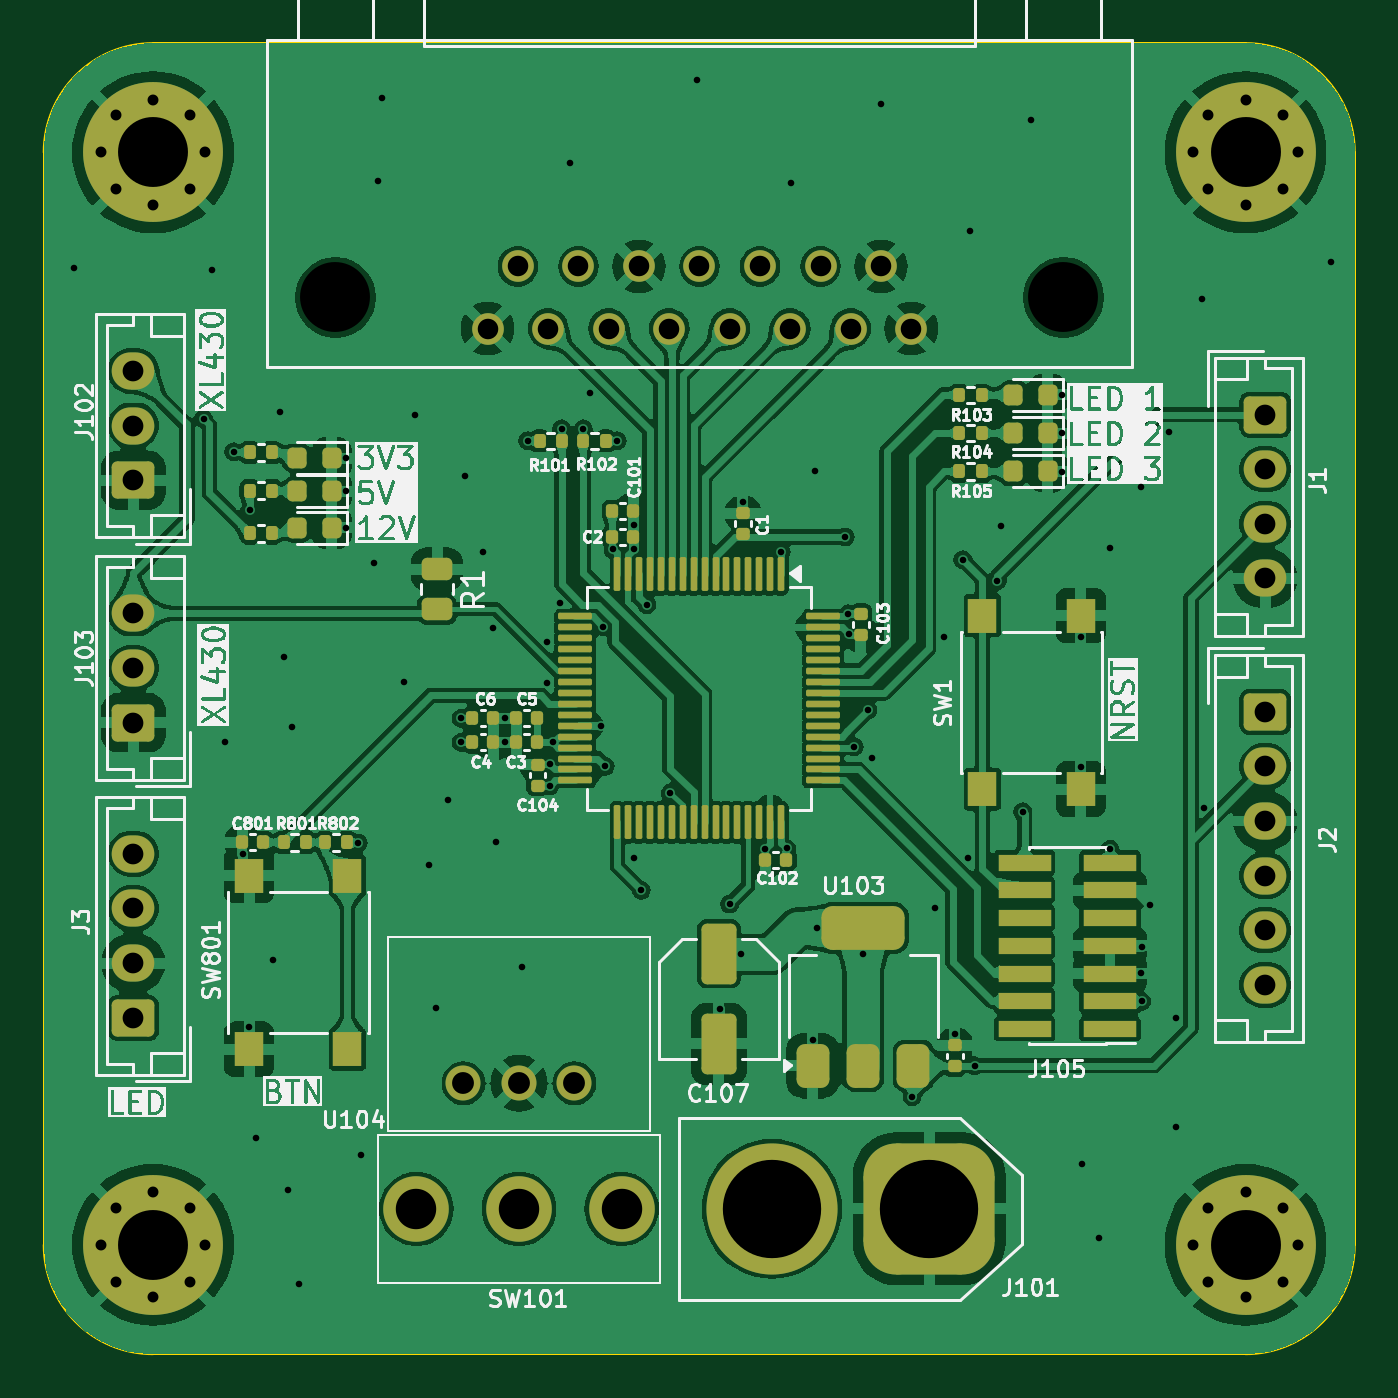
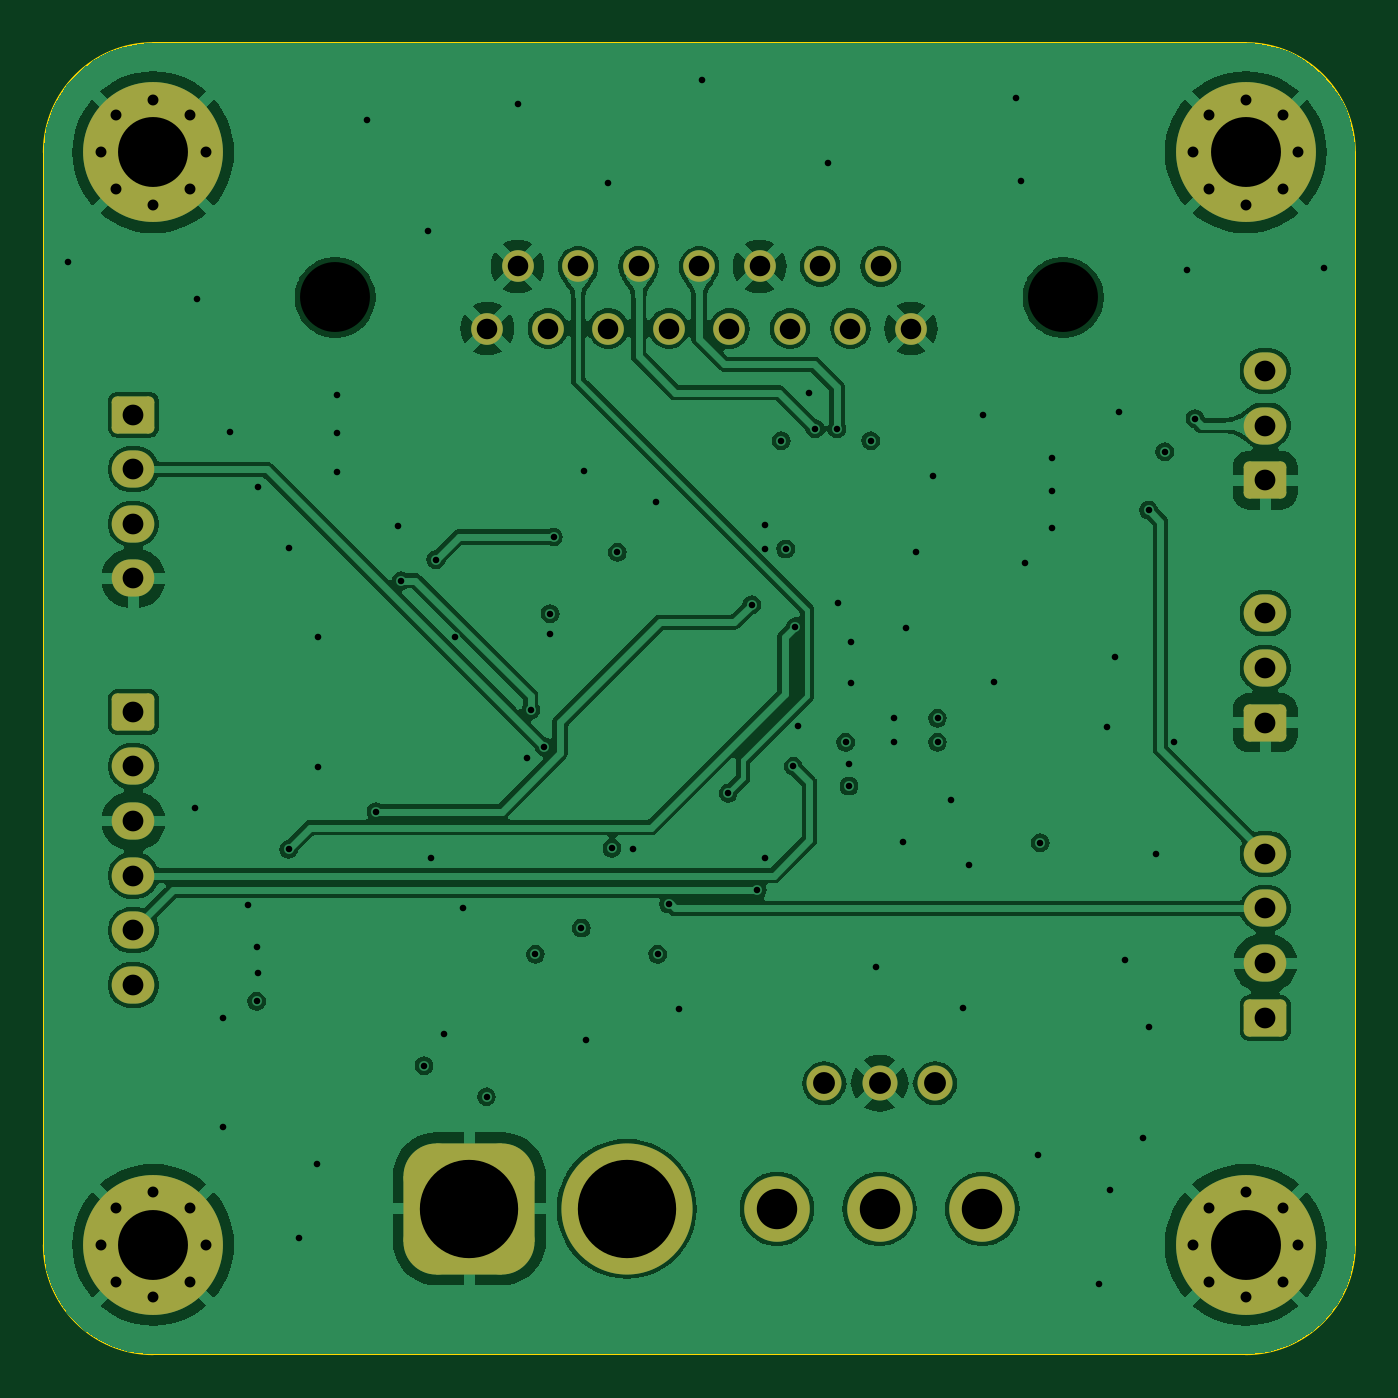
Circuit board: 13 layer files. Board 60.0 x 60.0 mm.
- bottom_copper: ProjetCorps-B_Cu.gbr (144078 bytes)
- bottom_mask: ProjetCorps-B_Mask.gbr (3729 bytes)
- paste: ProjetCorps-B_Paste.gbr (454 bytes)
- bottom_silk: ProjetCorps-B_Silkscreen.gbr (455 bytes)
- outline: ProjetCorps-Edge_Cuts.gbr (1468 bytes)
- top_copper: ProjetCorps-F_Cu.gbr (310215 bytes)
- top_mask: ProjetCorps-F_Mask.gbr (9604 bytes)
- paste: ProjetCorps-F_Paste.gbr (6869 bytes)
- top_silk: ProjetCorps-F_Silkscreen.gbr (152559 bytes)
- inner_copper: ProjetCorps-In1_Cu - Supply.gbr (195600 bytes)
- inner_copper: ProjetCorps-In2_Cu - GND.gbr (128801 bytes)
- drill: ProjetCorps-NPTH.drl (361 bytes)
- drill: ProjetCorps-PTH.drl (3212 bytes)

=== bottom_copper: ProjetCorps-B_Cu.gbr (144078 bytes, source omitted) ===
=== bottom_mask: ProjetCorps-B_Mask.gbr ===
%TF.GenerationSoftware,KiCad,Pcbnew,8.0.8*%
%TF.CreationDate,2025-01-29T06:10:27+01:00*%
%TF.ProjectId,ProjetCorps,50726f6a-6574-4436-9f72-70732e6b6963,rev?*%
%TF.SameCoordinates,Original*%
%TF.FileFunction,Soldermask,Bot*%
%TF.FilePolarity,Negative*%
%FSLAX46Y46*%
G04 Gerber Fmt 4.6, Leading zero omitted, Abs format (unit mm)*
G04 Created by KiCad (PCBNEW 8.0.8) date 2025-01-29 06:10:27*
%MOMM*%
%LPD*%
G01*
G04 APERTURE LIST*
G04 Aperture macros list*
%AMRoundRect*
0 Rectangle with rounded corners*
0 $1 Rounding radius*
0 $2 $3 $4 $5 $6 $7 $8 $9 X,Y pos of 4 corners*
0 Add a 4 corners polygon primitive as box body*
4,1,4,$2,$3,$4,$5,$6,$7,$8,$9,$2,$3,0*
0 Add four circle primitives for the rounded corners*
1,1,$1+$1,$2,$3*
1,1,$1+$1,$4,$5*
1,1,$1+$1,$6,$7*
1,1,$1+$1,$8,$9*
0 Add four rect primitives between the rounded corners*
20,1,$1+$1,$2,$3,$4,$5,0*
20,1,$1+$1,$4,$5,$6,$7,0*
20,1,$1+$1,$6,$7,$8,$9,0*
20,1,$1+$1,$8,$9,$2,$3,0*%
G04 Aperture macros list end*
%ADD10C,0.800000*%
%ADD11C,6.400000*%
%ADD12RoundRect,0.250000X0.725000X-0.600000X0.725000X0.600000X-0.725000X0.600000X-0.725000X-0.600000X0*%
%ADD13O,1.950000X1.700000*%
%ADD14RoundRect,0.250000X-0.725000X0.600000X-0.725000X-0.600000X0.725000X-0.600000X0.725000X0.600000X0*%
%ADD15C,3.000000*%
%ADD16C,1.600000*%
%ADD17RoundRect,1.500000X1.500000X1.500000X-1.500000X1.500000X-1.500000X-1.500000X1.500000X-1.500000X0*%
%ADD18C,6.000000*%
%ADD19C,1.447800*%
G04 APERTURE END LIST*
D10*
%TO.C,H102*%
X92600000Y-45000000D03*
X93302944Y-43302944D03*
X93302944Y-46697056D03*
X95000000Y-42600000D03*
D11*
X95000000Y-45000000D03*
D10*
X95000000Y-47400000D03*
X96697056Y-43302944D03*
X96697056Y-46697056D03*
X97400000Y-45000000D03*
%TD*%
%TO.C,H103*%
X42600000Y-95000000D03*
X43302944Y-93302944D03*
X43302944Y-96697056D03*
X45000000Y-92600000D03*
D11*
X45000000Y-95000000D03*
D10*
X45000000Y-97400000D03*
X46697056Y-93302944D03*
X46697056Y-96697056D03*
X47400000Y-95000000D03*
%TD*%
D12*
%TO.C,J103*%
X44100000Y-71100000D03*
D13*
X44100000Y-68600000D03*
X44100000Y-66100000D03*
%TD*%
D14*
%TO.C,J1*%
X95900000Y-57000000D03*
D13*
X95900000Y-59500000D03*
X95900000Y-62000000D03*
X95900000Y-64500000D03*
%TD*%
D10*
%TO.C,H101*%
X42600000Y-45000000D03*
X43302944Y-43302944D03*
X43302944Y-46697056D03*
X45000000Y-42600000D03*
D11*
X45000000Y-45000000D03*
D10*
X45000000Y-47400000D03*
X46697056Y-43302944D03*
X46697056Y-46697056D03*
X47400000Y-45000000D03*
%TD*%
D15*
%TO.C,SW101*%
X57050000Y-93350000D03*
X61750000Y-93350000D03*
X66450000Y-93350000D03*
%TD*%
D16*
%TO.C,U104*%
X59210000Y-87600000D03*
X61750000Y-87600000D03*
X64290000Y-87600000D03*
%TD*%
D17*
%TO.C,J101*%
X80525000Y-93350000D03*
D18*
X73325000Y-93350000D03*
%TD*%
D12*
%TO.C,J3*%
X44100000Y-84600000D03*
D13*
X44100000Y-82100000D03*
X44100000Y-79600000D03*
X44100000Y-77100000D03*
%TD*%
D14*
%TO.C,J2*%
X95900000Y-70600000D03*
D13*
X95900000Y-73100000D03*
X95900000Y-75600000D03*
X95900000Y-78100000D03*
X95900000Y-80600000D03*
X95900000Y-83100000D03*
%TD*%
D10*
%TO.C,H104*%
X92600000Y-95000000D03*
X93302944Y-93302944D03*
X93302944Y-96697056D03*
X95000000Y-92600000D03*
D11*
X95000000Y-95000000D03*
D10*
X95000000Y-97400000D03*
X96697056Y-93302944D03*
X96697056Y-96697056D03*
X97400000Y-95000000D03*
%TD*%
D19*
%TO.C,J104*%
X60315002Y-53059999D03*
X63085001Y-53059999D03*
X65855001Y-53059999D03*
X68625001Y-53059999D03*
X71395000Y-53059999D03*
X74165000Y-53059999D03*
X76934999Y-53059999D03*
X79704999Y-53059999D03*
X61700000Y-50220000D03*
X64470000Y-50220000D03*
X67239999Y-50220000D03*
X70009999Y-50220000D03*
X72779999Y-50220000D03*
X75549998Y-50220000D03*
X78319998Y-50220000D03*
%TD*%
D12*
%TO.C,J102*%
X44100000Y-60000000D03*
D13*
X44100000Y-57500000D03*
X44100000Y-55000000D03*
%TD*%
M02*

=== paste: ProjetCorps-B_Paste.gbr ===
%TF.GenerationSoftware,KiCad,Pcbnew,8.0.0*%
%TF.CreationDate,2024-10-22T21:16:36+02:00*%
%TF.ProjectId,ProjetCorps,50726f6a-6574-4436-9f72-70732e6b6963,rev?*%
%TF.SameCoordinates,Original*%
%TF.FileFunction,Paste,Bot*%
%TF.FilePolarity,Positive*%
%FSLAX46Y46*%
G04 Gerber Fmt 4.6, Leading zero omitted, Abs format (unit mm)*
G04 Created by KiCad (PCBNEW 8.0.0) date 2024-10-22 21:16:36*
%MOMM*%
%LPD*%
G01*
G04 APERTURE LIST*
G04 APERTURE END LIST*
M02*

=== bottom_silk: ProjetCorps-B_Silkscreen.gbr ===
%TF.GenerationSoftware,KiCad,Pcbnew,8.0.8*%
%TF.CreationDate,2025-01-29T06:10:27+01:00*%
%TF.ProjectId,ProjetCorps,50726f6a-6574-4436-9f72-70732e6b6963,rev?*%
%TF.SameCoordinates,Original*%
%TF.FileFunction,Legend,Bot*%
%TF.FilePolarity,Positive*%
%FSLAX46Y46*%
G04 Gerber Fmt 4.6, Leading zero omitted, Abs format (unit mm)*
G04 Created by KiCad (PCBNEW 8.0.8) date 2025-01-29 06:10:27*
%MOMM*%
%LPD*%
G01*
G04 APERTURE LIST*
G04 APERTURE END LIST*
M02*

=== outline: ProjetCorps-Edge_Cuts.gbr ===
%TF.GenerationSoftware,KiCad,Pcbnew,8.0.8*%
%TF.CreationDate,2025-01-29T06:10:27+01:00*%
%TF.ProjectId,ProjetCorps,50726f6a-6574-4436-9f72-70732e6b6963,rev?*%
%TF.SameCoordinates,Original*%
%TF.FileFunction,Profile,NP*%
%FSLAX46Y46*%
G04 Gerber Fmt 4.6, Leading zero omitted, Abs format (unit mm)*
G04 Created by KiCad (PCBNEW 8.0.8) date 2025-01-29 06:10:27*
%MOMM*%
%LPD*%
G01*
G04 APERTURE LIST*
%TA.AperFunction,Profile*%
%ADD10C,0.100000*%
%TD*%
G04 APERTURE END LIST*
D10*
X50000000Y-100000000D02*
X46000000Y-100000000D01*
X40000000Y-45000000D02*
G75*
G02*
X45000000Y-40000000I5000000J0D01*
G01*
X90000000Y-40000000D02*
X50000000Y-40000000D01*
X45000000Y-100000000D02*
G75*
G02*
X40000000Y-95000000I0J5000000D01*
G01*
X100000000Y-95000000D02*
G75*
G02*
X95000000Y-100000000I-5000000J0D01*
G01*
X40000000Y-94000000D02*
X40000000Y-95000000D01*
X95000000Y-100000000D02*
X90000000Y-100000000D01*
X40000000Y-94000000D02*
X40000000Y-90000000D01*
X45000000Y-40000000D02*
X50000000Y-40000000D01*
X100000000Y-45000000D02*
X100000000Y-50000000D01*
X50000000Y-100000000D02*
X90000000Y-100000000D01*
X46000000Y-100000000D02*
X45000000Y-100000000D01*
X95000000Y-40000000D02*
X90000000Y-40000000D01*
X100000000Y-90000000D02*
X100000000Y-50000000D01*
X100000000Y-95000000D02*
X100000000Y-90000000D01*
X95000000Y-40000000D02*
G75*
G02*
X100000000Y-45000000I0J-5000000D01*
G01*
X40000000Y-50000000D02*
X40000000Y-90000000D01*
X40000000Y-45000000D02*
X40000000Y-50000000D01*
M02*

=== top_copper: ProjetCorps-F_Cu.gbr (310215 bytes, source omitted) ===
=== top_mask: ProjetCorps-F_Mask.gbr (9604 bytes, source omitted) ===
=== paste: ProjetCorps-F_Paste.gbr (6869 bytes, source omitted) ===
=== top_silk: ProjetCorps-F_Silkscreen.gbr (152559 bytes, source omitted) ===
=== inner_copper: ProjetCorps-In1_Cu - Supply.gbr (195600 bytes, source omitted) ===
=== inner_copper: ProjetCorps-In2_Cu - GND.gbr (128801 bytes, source omitted) ===
=== drill: ProjetCorps-NPTH.drl ===
M48
; DRILL file {KiCad 8.0.8} date 2025-01-29T06:10:33+0100
; FORMAT={-:-/ absolute / metric / decimal}
; #@! TF.CreationDate,2025-01-29T06:10:33+01:00
; #@! TF.GenerationSoftware,Kicad,Pcbnew,8.0.8
; #@! TF.FileFunction,NonPlated,1,4,NPTH
FMAT,2
METRIC
; #@! TA.AperFunction,NonPlated,NPTH,ComponentDrill
T1C3.200
%
G90
G05
T1
X53.35Y-51.64
X86.67Y-51.64
M30

=== drill: ProjetCorps-PTH.drl ===
M48
; DRILL file {KiCad 8.0.8} date 2025-01-29T06:10:33+0100
; FORMAT={-:-/ absolute / metric / decimal}
; #@! TF.CreationDate,2025-01-29T06:10:33+01:00
; #@! TF.GenerationSoftware,Kicad,Pcbnew,8.0.8
; #@! TF.FileFunction,Plated,1,4,PTH
FMAT,2
METRIC
; #@! TA.AperFunction,Plated,PTH,ViaDrill
T1C0.300
; #@! TA.AperFunction,Plated,PTH,ComponentDrill
T2C0.500
; #@! TA.AperFunction,Plated,PTH,ComponentDrill
T3C0.940
; #@! TA.AperFunction,Plated,PTH,ComponentDrill
T4C0.950
; #@! TA.AperFunction,Plated,PTH,ComponentDrill
T5C1.000
; #@! TA.AperFunction,Plated,PTH,ComponentDrill
T6C1.850
; #@! TA.AperFunction,Plated,PTH,ComponentDrill
T7C3.200
; #@! TA.AperFunction,Plated,PTH,ComponentDrill
T8C4.500
%
G90
G05
T1
X41.4Y-50.3
X47.313Y-57.187
X47.7Y-50.4
X48.3Y-72.0
X48.7Y-58.7
X49.1Y-77.1
X49.4Y-85.05
X49.429Y-61.371
X49.7Y-90.1
X50.5Y-81.95
X50.8Y-56.9
X51.0Y-68.1
X51.2Y-92.5
X51.35Y-71.3
X51.7Y-96.8
X53.85Y-59.0
X53.85Y-60.5
X53.85Y-62.2
X54.4Y-76.6
X54.5Y-90.9
X55.1Y-63.8
X55.3Y-46.3
X55.5Y-42.5
X56.5Y-69.25
X57.0Y-57.0
X57.65Y-77.6
X57.95Y-84.15
X58.5Y-74.65
X59.1Y-70.9
X59.1Y-72.0
X59.3Y-59.8
X60.1Y-63.3
X60.55Y-66.75
X60.7Y-76.55
X61.1Y-70.9
X61.1Y-72.0
X61.9Y-82.3
X62.15Y-58.2
X63.05Y-67.4
X63.05Y-69.3
X63.15Y-73.0
X63.15Y-74.0
X63.3Y-72.0
X63.65Y-65.6
X63.7Y-57.65
X64.1Y-45.5
X64.7Y-57.65
X65.0Y-56.0
X65.5Y-71.25
X65.6Y-66.7
X65.7Y-73.1
X66.05Y-63.15
X66.25Y-58.2
X67.0Y-62.05
X67.0Y-63.15
X67.0Y-77.3
X67.35Y-78.775
X67.6Y-65.7
X68.677Y-74.323
X69.9Y-41.7
X70.95Y-84.2
X71.4Y-79.4
X71.9Y-81.7
X72.0Y-61.0
X73.02Y-76.88
X73.75Y-63.3
X74.0Y-76.85
X74.2Y-46.4
X75.2Y-85.6
X75.3Y-59.6
X75.4Y-80.5
X76.675Y-62.6
X76.83Y-66.12
X76.85Y-67.05
X77.1Y-72.2
X77.5Y-81.7
X77.72Y-70.53
X77.9Y-72.7
X78.3Y-42.8
X79.74Y-88.22
X80.8Y-79.6
X81.2Y-67.2
X81.7Y-85.35
X82.06Y-63.64
X82.3Y-77.3
X82.4Y-48.6
X82.6Y-86.8
X83.645Y-64.6
X83.8Y-62.1
X84.8Y-75.175
X85.2Y-43.5
X86.6Y-56.1
X86.6Y-57.85
X86.6Y-59.65
X87.45Y-67.2
X87.45Y-73.15
X87.5Y-91.3
X88.3Y-94.7
X88.8Y-63.1
X88.8Y-76.9
X90.2Y-60.3
X90.2Y-82.55
X90.25Y-81.35
X90.25Y-83.85
X90.65Y-79.45
X91.5Y-57.8
X91.8Y-84.6
X91.8Y-89.6
X93.0Y-51.7
X93.1Y-75.0
X98.9Y-50.0
T2
X42.6Y-45.0
X42.6Y-95.0
X43.303Y-43.303
X43.303Y-46.697
X43.303Y-93.303
X43.303Y-96.697
X45.0Y-42.6
X45.0Y-47.4
X45.0Y-92.6
X45.0Y-97.4
X46.697Y-43.303
X46.697Y-46.697
X46.697Y-93.303
X46.697Y-96.697
X47.4Y-45.0
X47.4Y-95.0
X92.6Y-45.0
X92.6Y-95.0
X93.303Y-43.303
X93.303Y-46.697
X93.303Y-93.303
X93.303Y-96.697
X95.0Y-42.6
X95.0Y-47.4
X95.0Y-92.6
X95.0Y-97.4
X96.697Y-43.303
X96.697Y-46.697
X96.697Y-93.303
X96.697Y-96.697
X97.4Y-45.0
X97.4Y-95.0
T3
X60.315Y-53.06
X61.7Y-50.22
X63.085Y-53.06
X64.47Y-50.22
X65.855Y-53.06
X67.24Y-50.22
X68.625Y-53.06
X70.01Y-50.22
X71.395Y-53.06
X72.78Y-50.22
X74.165Y-53.06
X75.55Y-50.22
X76.935Y-53.06
X78.32Y-50.22
X79.705Y-53.06
T4
X44.1Y-55.0
X44.1Y-57.5
X44.1Y-60.0
X44.1Y-66.1
X44.1Y-68.6
X44.1Y-71.1
X44.1Y-77.1
X44.1Y-79.6
X44.1Y-82.1
X44.1Y-84.6
X95.9Y-57.0
X95.9Y-59.5
X95.9Y-62.0
X95.9Y-64.5
X95.9Y-70.6
X95.9Y-73.1
X95.9Y-75.6
X95.9Y-78.1
X95.9Y-80.6
X95.9Y-83.1
T5
X59.21Y-87.6
X61.75Y-87.6
X64.29Y-87.6
T6
X57.05Y-93.35
X61.75Y-93.35
X66.45Y-93.35
T7
X45.0Y-45.0
X45.0Y-95.0
X95.0Y-45.0
X95.0Y-95.0
T8
X73.325Y-93.35
X80.525Y-93.35
M30

